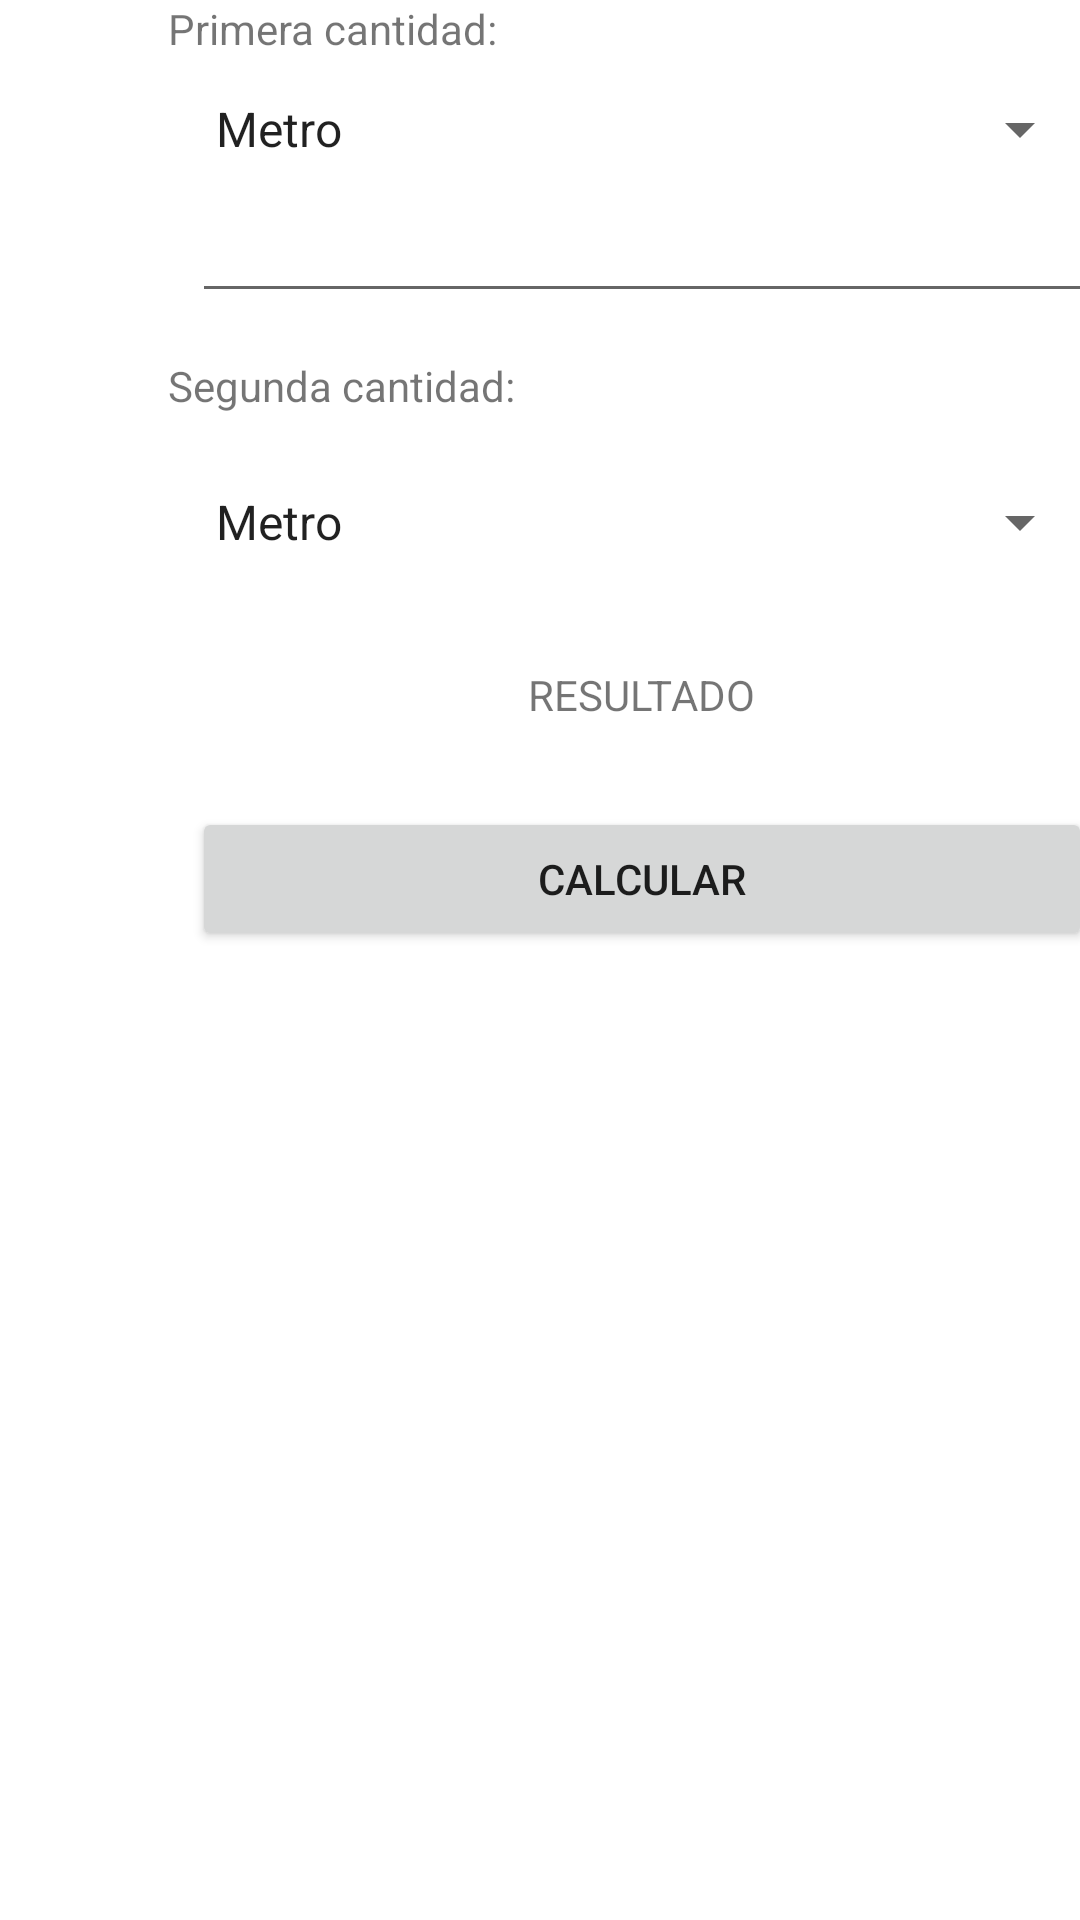

The Android layout XML behind this screen, and the referenced resources:
<!-- AndroidManifest.xml: application theme Theme.MyApplication -->
<!-- res/layout/fragment_longitud.xml -->
<?xml version="1.0" encoding="utf-8"?>
<androidx.constraintlayout.widget.ConstraintLayout xmlns:android="http://schemas.android.com/apk/res/android"
    xmlns:app="http://schemas.android.com/apk/res-auto"
    xmlns:tools="http://schemas.android.com/tools"
    android:layout_width="match_parent"
    android:layout_height="match_parent">

    <EditText
        android:id="@+id/txt_valorLong"
        android:layout_width="300dp"
        android:layout_height="wrap_content"
        android:layout_marginStart="64dp"
        android:layout_marginTop="8dp"
        android:ems="10"
        android:inputType="numberDecimal"
        app:layout_constraintStart_toStartOf="parent"
        app:layout_constraintTop_toBottomOf="@+id/sp_unidadlong1" />

    <Spinner
        android:id="@+id/sp_unidadlong1"
        android:layout_width="300dp"
        android:layout_height="wrap_content"
        android:layout_marginStart="64dp"
        android:layout_marginTop="12dp"
        android:entries="@array/spinnerLongitud"
        app:layout_constraintStart_toStartOf="parent"
        app:layout_constraintTop_toBottomOf="@+id/textView4" />

    <Spinner
        android:id="@+id/sp_unidadlong2"
        android:layout_width="300dp"
        android:layout_height="wrap_content"
        android:layout_marginStart="64dp"
        android:layout_marginTop="24dp"
        android:entries="@array/spinnerLongitud"
        app:layout_constraintStart_toStartOf="parent"
        app:layout_constraintTop_toBottomOf="@+id/textView5" />

    <TextView
        android:id="@+id/tv_resultadolong"
        android:layout_width="wrap_content"
        android:layout_height="wrap_content"
        android:layout_marginStart="176dp"
        android:layout_marginTop="36dp"
        android:text="@string/Resultado"
        app:layout_constraintStart_toStartOf="parent"
        app:layout_constraintTop_toBottomOf="@+id/sp_unidadlong2" />

    <Button
        android:id="@+id/btn_calcularLong"
        android:layout_width="300dp"
        android:layout_height="wrap_content"
        android:layout_marginStart="64dp"
        android:layout_marginTop="28dp"
        android:text="@string/btnCalcular"
        app:cornerRadius="10dp"
        app:layout_constraintStart_toStartOf="parent"
        app:layout_constraintTop_toBottomOf="@+id/tv_resultadolong" />

    <TextView
        android:id="@+id/textView4"
        android:layout_width="wrap_content"
        android:layout_height="wrap_content"
        android:layout_marginStart="56dp"
        android:text="@string/Instruccion"
        app:layout_constraintStart_toStartOf="parent"
        tools:layout_editor_absoluteY="149dp" />

    <TextView
        android:id="@+id/textView5"
        android:layout_width="wrap_content"
        android:layout_height="wrap_content"
        android:layout_marginStart="56dp"
        android:layout_marginTop="64dp"
        android:text="@string/Instruccion2"
        app:layout_constraintStart_toStartOf="parent"
        app:layout_constraintTop_toBottomOf="@+id/sp_unidadlong1" />




</androidx.constraintlayout.widget.ConstraintLayout>
<!-- resources referenced by this layout -->
<resources>
  <string-array name="spinnerLongitud">
          <item>Metro</item>
          <item>Centímetro</item>
          <item>Milímetro</item>
          <item>Kilómetro</item>
      </string-array>
  <string name="Instruccion">Primera cantidad:</string>
  <string name="Instruccion2">Segunda cantidad:</string>
  <string name="Resultado">RESULTADO</string>
  <string name="btnCalcular">CALCULAR</string>
  <style name="Theme.MyApplication" parent="Theme.MaterialComponents.DayNight.NoActionBar">
          
          <item name="colorPrimary">@color/colorprimarydark</item>
          <item name="colorPrimaryVariant">@color/purple_700</item>
          <item name="colorOnPrimary">@color/white</item>
          
          <item name="colorSecondary">@color/teal_200</item>
          <item name="colorSecondaryVariant">@color/teal_700</item>
          <item name="colorOnSecondary">@color/black</item>
          
          <item name="android:statusBarColor">?attr/colorPrimaryVariant</item>
          
      </style>
  <color name="colorprimarydark">#FF018786</color>
  <color name="purple_700">#0f97a1</color>
  <color name="white">#FFFFFFFF</color>
  <color name="teal_200">#FF03DAC5</color>
  <color name="teal_700">#DB4437</color>
  <color name="black">#FF000000</color>
</resources>
